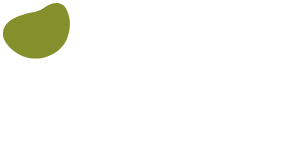
t = 0.00 s
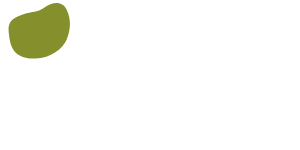
t = 0.38 s
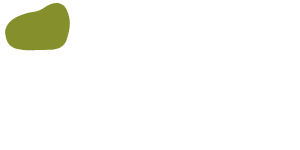
t = 0.88 s
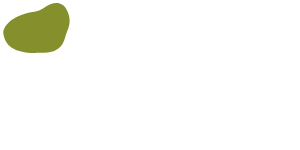
t = 1.25 s
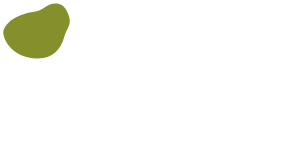
t = 1.63 s
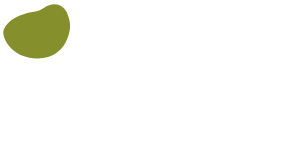
t = 2.13 s

The animated SVG that drew these frames (rendered in a browser with its animation timeline set to each time). Animation: 1 SMIL element (animate=1); one cycle of 2.50 s, repeats indefinitely.

<?xml version="1.0" encoding="utf-8"?>
<!-- Generator: Adobe Illustrator 16.0.0, SVG Export Plug-In . SVG Version: 6.00 Build 0)  -->
<!DOCTYPE svg PUBLIC "-//W3C//DTD SVG 1.1//EN" "http://www.w3.org/Graphics/SVG/1.1/DTD/svg11.dtd">
<svg  xmlns="http://www.w3.org/2000/svg" x="0px" y="0px" class="animation-svg">
									<linearGradient id="PSgrad_2" x1="70.711%" x2="0%" y1="70.711%" y2="0%">
									  <stop offset="0%" stop-color="rgb(133,143,44)" stop-opacity="1" />
									  <stop offset="100%" stop-color="rgb(133,143,44)" stop-opacity="1" />
									</linearGradient>
									<path fill="url(#PSgrad_2)">
									
										<animate  repeatCount="indefinite" attributeName="d" dur="2.5s"
										
										values="M3.156,36.149c-0.75-5.365,0.863-13.75,13.022-18.839c15.577-6.521,19.356-3.376,27.909-9.453
										S62.318,0.43,66.82,10.108c4.501,9.678,3.827,19.356,0,29.034C62.994,48.82,50.656,58.5,35.512,58.499
										C17.414,58.498,4.209,43.68,3.156,36.149z;
										
										
										M10.906,33.899c-0.75-5.365-2.21-13,5.272-16.589c15.226-7.304,19.356-3.376,27.909-9.453
										S62.318,0.43,66.82,10.108c4.501,9.678,3.827,19.356,0,29.034c-3.826,9.678-16.184,18.566-31.308,19.356
										C8.696,59.899,11.959,41.43,10.906,33.899z;
										
										M3.344,33.643C2.49,28.293,8.696,20.899,16.178,17.31c15.226-7.304,19.356-3.376,27.909-9.453
										S62.318,0.43,66.82,10.108c4.501,9.678,3.288,19.16,0,29.034c-4.414,13.257-14.427,7.329-29.551,8.119
										C10.453,48.662,5.219,45.393,3.344,33.643z;
									
										M3.344,33.643C2.49,28.293,8.696,20.899,16.178,17.31c15.226-7.304,19.356-3.376,27.909-9.453
										s17.826-7.229,22.732,2.251c7.461,14.417-1.14,15.914-3.539,26.042c-3.375,14.25-11.334,22.781-26.472,22.334
										C17.031,57.899,5.219,45.393,3.344,33.643z;
									
										M3.344,33.643C2.49,28.293,8.696,20.899,16.178,17.31c15.226-7.304,19.356-3.376,27.909-9.453
										s18.797-3.184,23.194,6.542c4.125,9.125,3.144,15.5,0.388,23.38c-4.387,12.544-15.722,21.151-30.86,20.704
										C17.031,57.899,5.219,45.393,3.344,33.643z;
									
										M3.344,33.643C2.49,28.293,8.696,20.899,16.178,17.31c15.226-7.304,19.356-3.376,27.909-9.453
										s21.944-8.833,25.034,7.58c1.853,9.841,1.304,14.463-1.452,22.343c-4.387,12.544-15.722,21.151-30.86,20.704
										C17.031,57.899,5.219,45.393,3.344,33.643z
									
										"/>
									
										</path>
						
						</svg>
